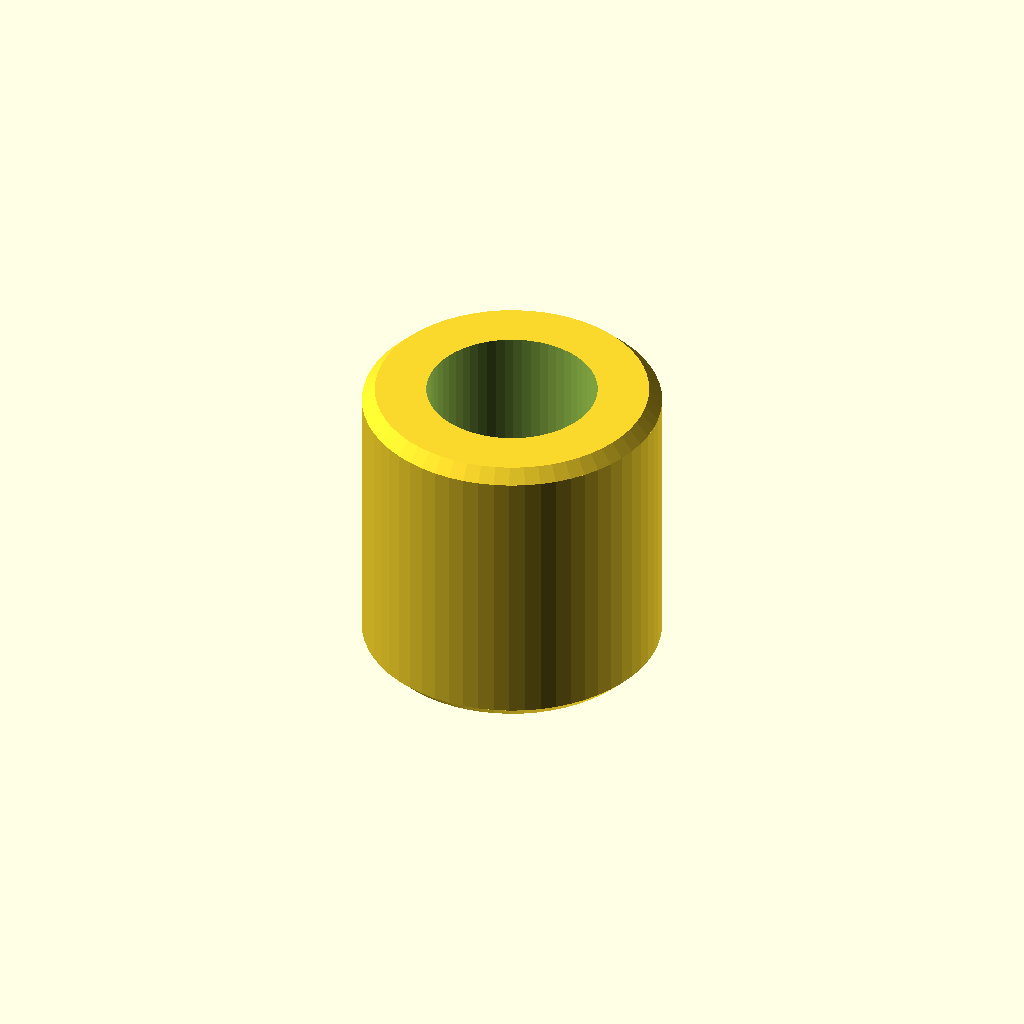
Cell 1: rendered with the file's own defaults.
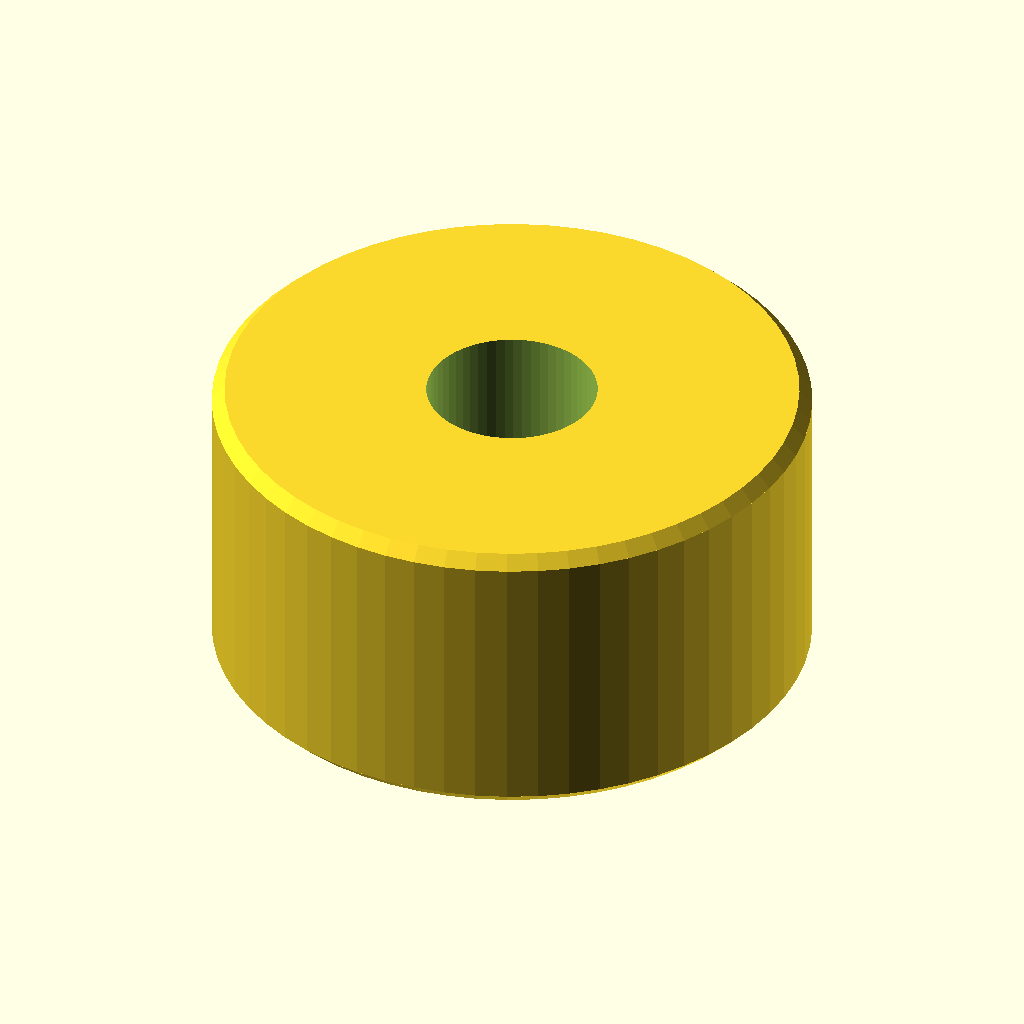
Cell 2 — outer_d set to 28, the other parameters unchanged.
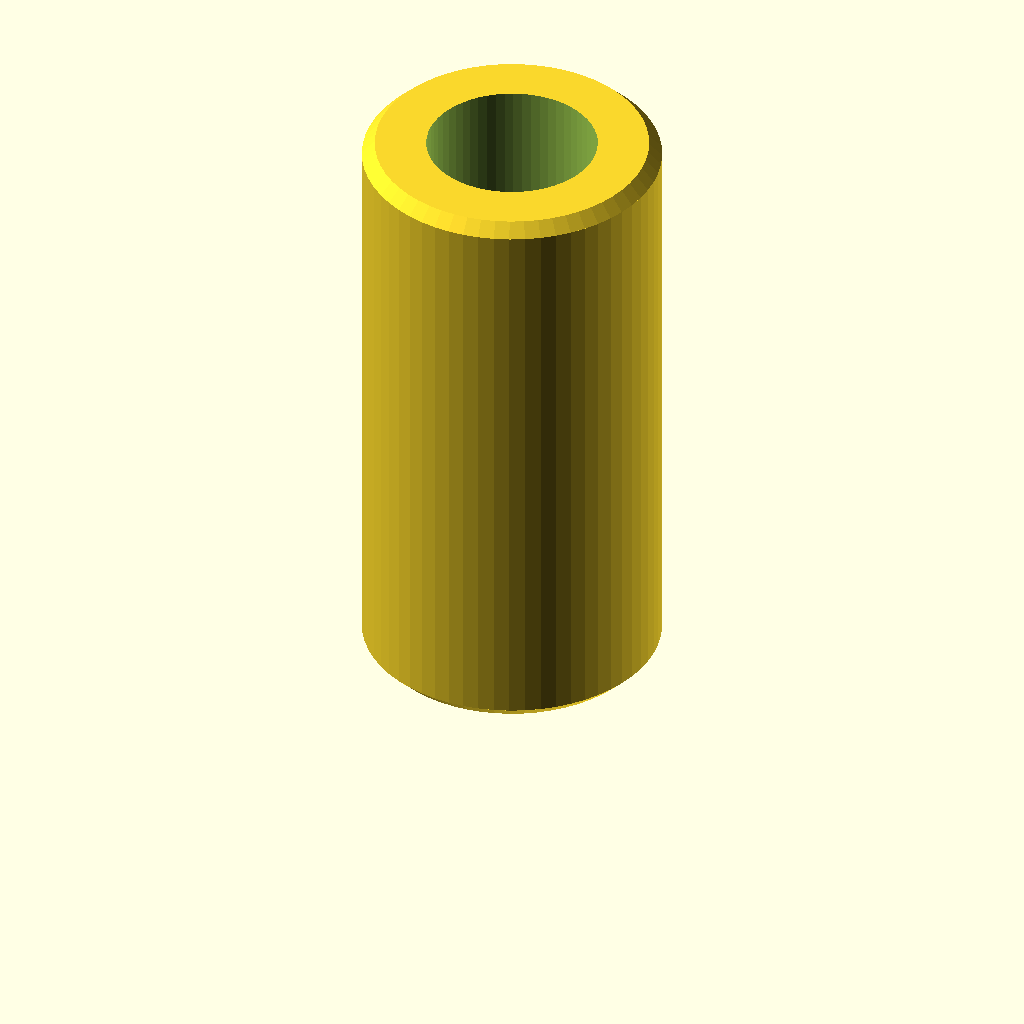
Cell 3: length = 28 (everything else at default).
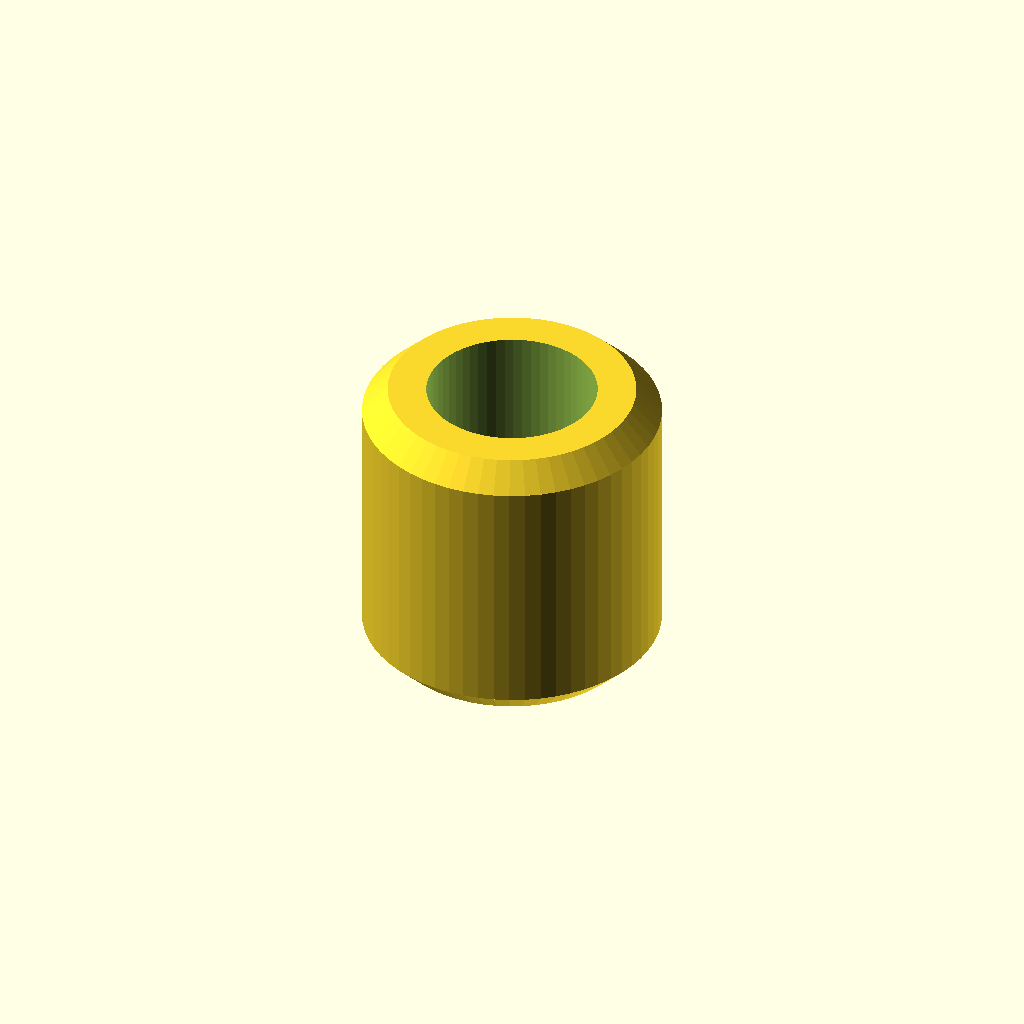
Cell 4 — chamfer set to 1.2, the other parameters unchanged.
One fixed orthographic camera (rotation 55°, 0°, 25°; colour scheme Cornfield) for every cell.
OpenSCAD source file optional_data/data/parts/part_0422.scad:
// Plain sleeve bushing.
$fn = 60;
eps = 0.02;
inner_d = 8;
outer_d = 14;
length = 14;
chamfer = 0.6;
difference() {
    union() {
        cylinder(d1 = outer_d - 2 * chamfer, d2 = outer_d, h = chamfer);
        translate([0, 0, chamfer]) cylinder(d = outer_d, h = length - 2 * chamfer);
        translate([0, 0, length - chamfer]) cylinder(d1 = outer_d, d2 = outer_d - 2 * chamfer, h = chamfer);
    }
    translate([0, 0, -eps]) cylinder(d = inner_d, h = length + 2 * eps);
}
Parameter table extracted from the source (name, type, default, range or options):
eps: number, default 0.02
inner_d: number, default 8
outer_d: number, default 14
length: number, default 14
chamfer: number, default 0.6
